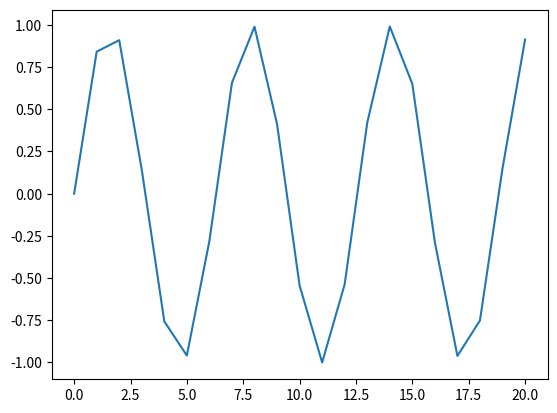

This chart was generated by the following Python code:
# Compare and contrast natural cubic spline vs radial basis function interpolation
from scipy.interpolate import Rbf as radial 
from scipy.interpolate import CubicSpline as cubic
import numpy as np
from matplotlib import pyplot as plt

# The funciton compare plots the cubic and raidal interpolation methods
# for a given function f over a evenly spaced interval n

def compare(func, n):
    domain = np.linspace(0, n, n+1)
    mapping = [func(i) for i in domain]
    
    r = radial(domain, mapping, function='gaussian')
    
    plt.plot(domain, r(domain))
    
    plt.show()

def f(x):
    return np.sin(x)
compare(f, 20)
